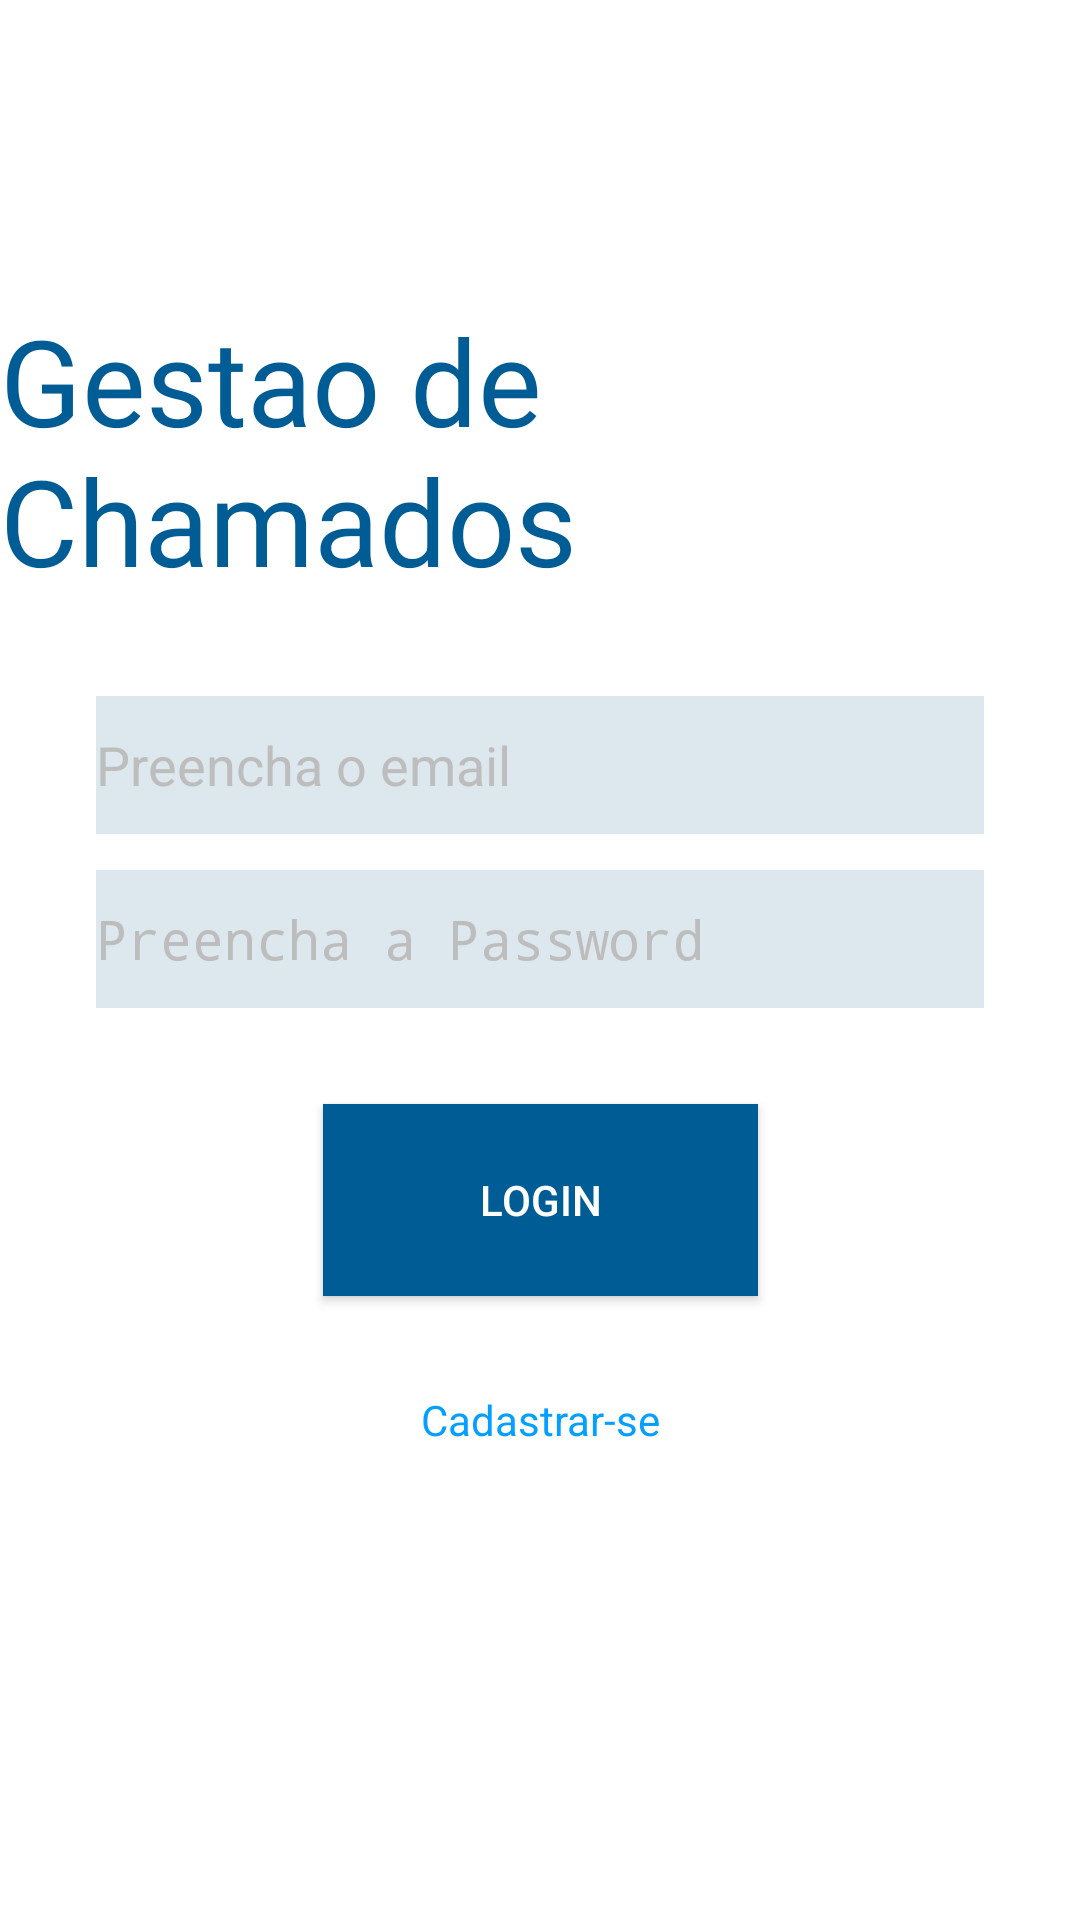

Write the Android layout XML for this screen, with the resource values it uses.
<!-- AndroidManifest.xml: activity theme AppThemeNoBar -->
<!-- res/layout/activity_login.xml -->
<?xml version="1.0" encoding="utf-8"?>
<android.support.constraint.ConstraintLayout xmlns:android="http://schemas.android.com/apk/res/android"
    xmlns:app="http://schemas.android.com/apk/res-auto"
    xmlns:tools="http://schemas.android.com/tools"
    android:layout_width="match_parent"
    android:layout_height="match_parent"
    android:background="@color/white"
    tools:context=".View.LoginActivity">

    <TextView
        android:id="@+id/textView"
        android:layout_width="wrap_content"
        android:layout_height="wrap_content"
        android:layout_marginEnd="8dp"
        android:layout_marginLeft="8dp"
        android:layout_marginRight="8dp"
        android:layout_marginStart="8dp"
        android:layout_marginTop="100dp"
        android:text="@string/app_name"
        android:textColor="@color/dark_blue_project"
        android:textSize="40dp"
        app:fontFamily="@font/pacifico"
        app:layout_constraintEnd_toEndOf="parent"
        app:layout_constraintStart_toStartOf="parent"
        app:layout_constraintTop_toTopOf="parent" />

    <EditText
        android:id="@+id/etEmail"
        android:layout_width="0dp"
        android:layout_height="46dp"
        android:layout_marginLeft="32dp"
        android:layout_marginRight="32dp"
        android:layout_marginTop="32dp"
        android:background="@color/very_light_blue_project"
        android:ems="10"
        android:hint="@string/preencha_o_email"
        android:inputType="textEmailAddress"
        android:shadowColor="@color/gray_400_project"
        android:textColor="@color/gray_600_project"
        android:textColorHighlight="@color/gray_400_project"
        android:textColorHint="@color/gray_400_project"
        android:textColorLink="@color/light_blue_project"
        app:layout_constraintLeft_toLeftOf="parent"
        app:layout_constraintRight_toRightOf="parent"
        app:layout_constraintTop_toBottomOf="@+id/textView" />

    <EditText
        android:id="@+id/etPassword"
        android:layout_width="0dp"
        android:layout_height="46dp"
        android:layout_marginLeft="32dp"
        android:layout_marginRight="32dp"
        android:layout_marginTop="12dp"
        android:background="@color/very_light_blue_project"
        android:ems="10"
        android:hint="@string/preencha_a_password"
        android:inputType="textPassword"
        android:shadowColor="@color/gray_400_project"
        android:textColor="@color/gray_600_project"
        android:textColorHighlight="@color/gray_400_project"
        android:textColorHint="@color/gray_400_project"
        android:textColorLink="@color/light_blue_project"
        app:layout_constraintHorizontal_bias="0.0"
        app:layout_constraintLeft_toLeftOf="parent"
        app:layout_constraintRight_toRightOf="parent"
        app:layout_constraintTop_toBottomOf="@+id/etEmail" />

    <Button
        android:id="@+id/btnLogin"
        android:layout_width="145dp"
        android:layout_height="64dp"
        android:layout_marginEnd="8dp"
        android:layout_marginLeft="8dp"
        android:layout_marginRight="8dp"
        android:layout_marginStart="8dp"
        android:layout_marginTop="32dp"
        android:background="@color/dark_blue_project"
        android:text="@string/login"
        android:textColor="@color/white"
        app:layout_constraintEnd_toEndOf="parent"
        app:layout_constraintStart_toStartOf="parent"
        app:layout_constraintTop_toBottomOf="@+id/etPassword" />

    <TextView
        android:id="@+id/tvRegister"
        android:layout_width="wrap_content"
        android:layout_height="wrap_content"
        android:layout_marginBottom="8dp"
        android:layout_marginEnd="8dp"
        android:layout_marginLeft="8dp"
        android:layout_marginRight="8dp"
        android:layout_marginStart="8dp"
        android:layout_marginTop="24dp"
        android:autoLink="all"
        android:text="@string/cadastrar_se"
        android:textColor="@color/light_blue_project"
        app:layout_constraintBottom_toBottomOf="parent"
        app:layout_constraintEnd_toEndOf="parent"
        app:layout_constraintHorizontal_bias="0.501"
        app:layout_constraintLeft_toLeftOf="@+id/btnLogin"
        app:layout_constraintStart_toStartOf="parent"
        app:layout_constraintTop_toBottomOf="@+id/btnLogin"
        app:layout_constraintVertical_bias="0.048" />

</android.support.constraint.ConstraintLayout>
<!-- resources referenced by this layout -->
<resources>
  <color name="dark_blue_project">#005c94</color>
  <color name="gray_400_project">#bdbdbd</color>
  <color name="gray_600_project">#757575</color>
  <color name="light_blue_project">#05a0ff</color>
  <color name="very_light_blue_project">#dce8ed</color>
  <color name="white">#ffffff</color>
  <string name="app_name">Gestao de Chamados</string>
  <string name="cadastrar_se">Cadastrar-se</string>
  <string name="login">Login</string>
  <string name="preencha_a_password">Preencha a Password</string>
  <string name="preencha_o_email">Preencha o email</string>
  <style name="AppThemeNoBar" parent="Theme.AppCompat.NoActionBar">
          
          <item name="colorPrimary">@color/dark_blue_project</item>
          <item name="colorPrimaryDark">@color/dark_blue_project</item>
          <item name="colorAccent">@color/white</item>
      </style>
</resources>
